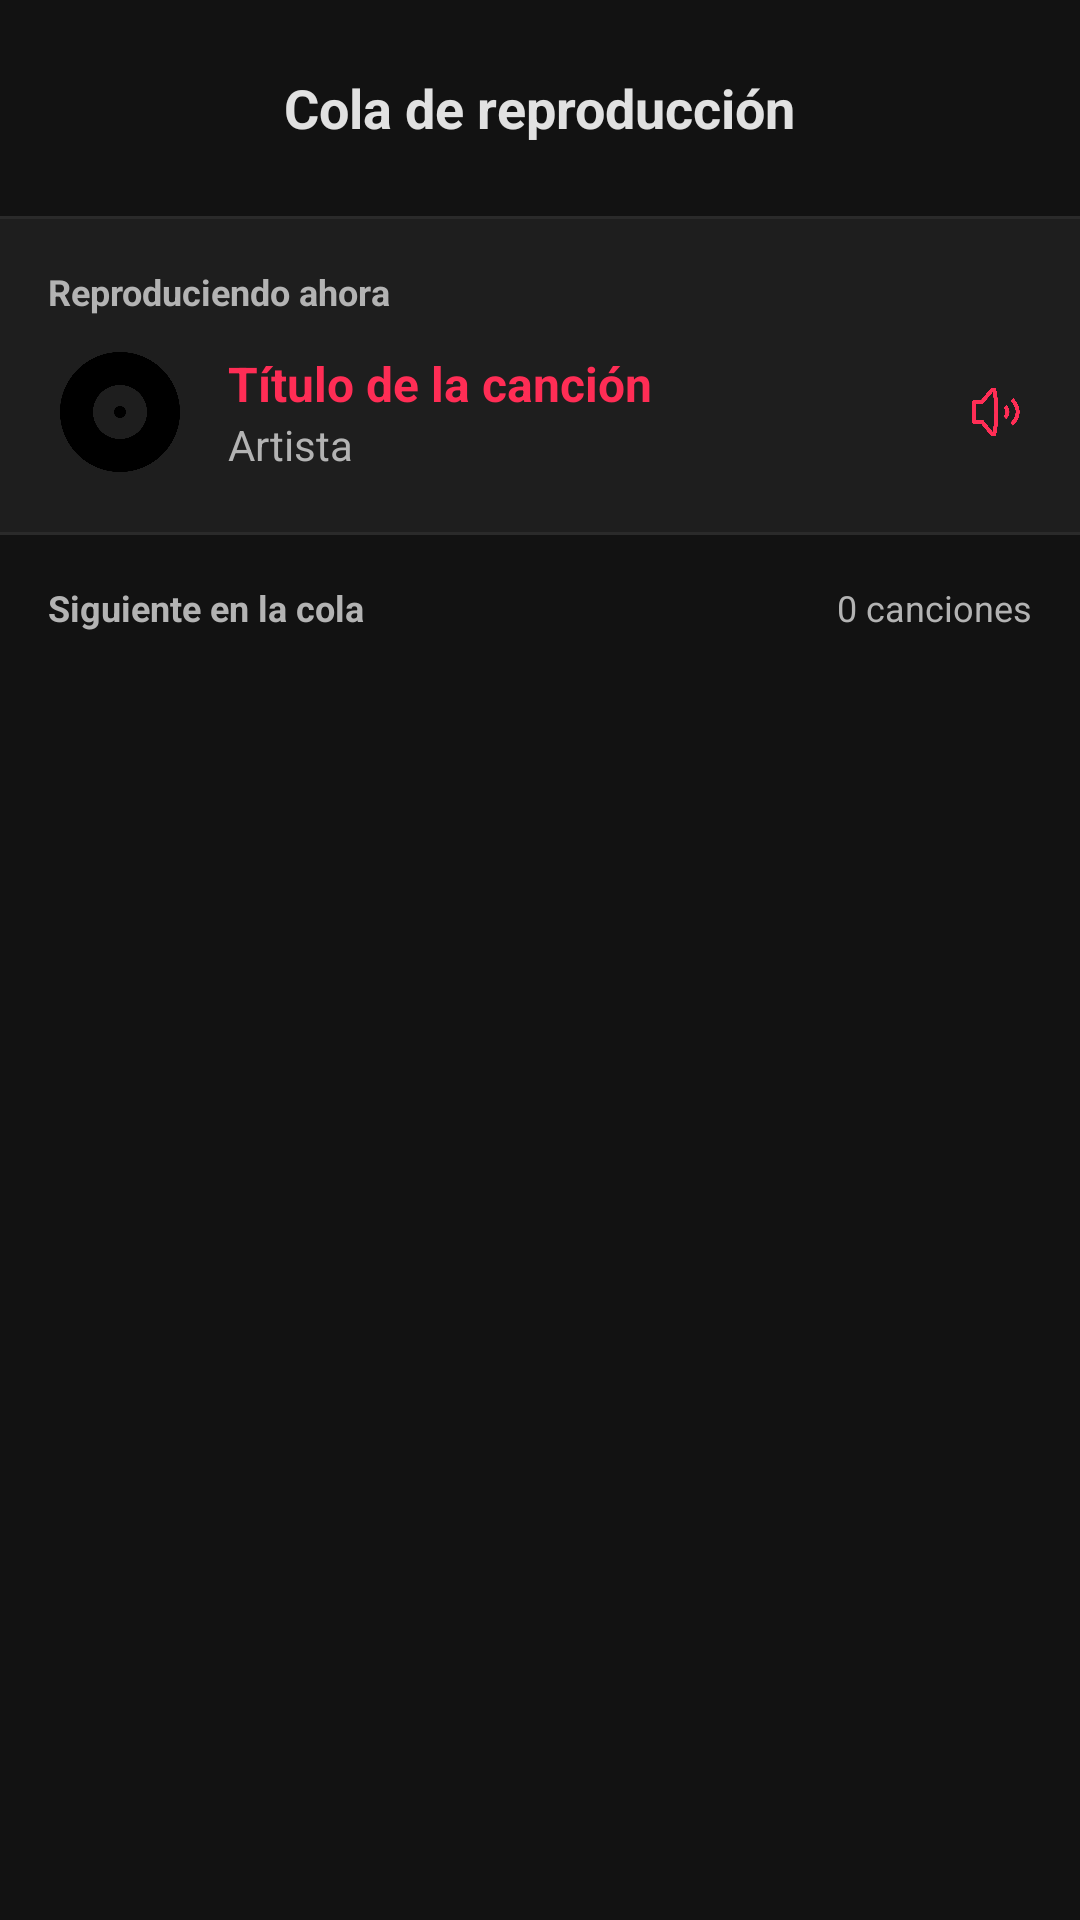

Write the Android layout XML for this screen, with the resource values it uses.
<!-- AndroidManifest.xml: activity theme Theme.Castafiore.Queue -->
<!-- res/layout/activity_queue.xml -->
<?xml version="1.0" encoding="utf-8"?>
<LinearLayout xmlns:android="http://schemas.android.com/apk/res/android"
    xmlns:app="http://schemas.android.com/apk/res-auto"
    xmlns:tools="http://schemas.android.com/tools"
    android:layout_width="match_parent"
    android:layout_height="match_parent"
    android:background="@color/background_primary"
    android:orientation="vertical"
    android:fitsSystemWindows="false"
    tools:context=".ui.activities.QueueActivity">

    
    <RelativeLayout
        android:layout_width="match_parent"
        android:layout_height="wrap_content"
        android:padding="16dp"
        android:background="@color/background_primary">

        <ImageButton
            android:id="@+id/btnClose"
            android:layout_width="40dp"
            android:layout_height="40dp"
            android:layout_alignParentStart="true"
            android:layout_centerVertical="true"
            android:background="?attr/selectableItemBackgroundBorderless"
            android:src="@drawable/ic_close"
            android:contentDescription="Cerrar cola"
            app:tint="@color/text_primary" />

        <TextView
            android:id="@+id/tvQueueTitle"
            android:layout_width="wrap_content"
            android:layout_height="wrap_content"
            android:layout_centerInParent="true"
            android:text="Cola de reproducción"
            android:textColor="@color/text_primary"
            android:textSize="18sp"
            android:textStyle="bold" />

    </RelativeLayout>

    <View
        android:layout_width="match_parent"
        android:layout_height="1dp"
        android:background="@color/divider" />

    
    <LinearLayout
        android:id="@+id/layoutNowPlaying"
        android:layout_width="match_parent"
        android:layout_height="wrap_content"
        android:orientation="vertical"
        android:background="@color/background_secondary"
        android:padding="16dp">

        <TextView
            android:layout_width="wrap_content"
            android:layout_height="wrap_content"
            android:text="Reproduciendo ahora"
            android:textColor="@color/text_secondary"
            android:textSize="12sp"
            android:textStyle="bold"
            android:layout_marginBottom="8dp" />

        <LinearLayout
            android:layout_width="match_parent"
            android:layout_height="wrap_content"
            android:orientation="horizontal"
            android:gravity="center_vertical">

            <ImageView
                android:id="@+id/ivCurrentAlbumArt"
                android:layout_width="48dp"
                android:layout_height="48dp"
                android:scaleType="centerCrop"
                android:src="@drawable/ic_album_placeholder"
                android:background="@drawable/rounded_corner_4dp" />

            <LinearLayout
                android:layout_width="0dp"
                android:layout_height="wrap_content"
                android:layout_weight="1"
                android:orientation="vertical"
                android:layout_marginStart="12dp">

                <TextView
                    android:id="@+id/tvCurrentSongTitle"
                    android:layout_width="match_parent"
                    android:layout_height="wrap_content"
                    android:text="Título de la canción"
                    android:textColor="@color/primary"
                    android:textSize="16sp"
                    android:textStyle="bold"
                    android:maxLines="1"
                    android:ellipsize="end" />

                <TextView
                    android:id="@+id/tvCurrentArtist"
                    android:layout_width="match_parent"
                    android:layout_height="wrap_content"
                    android:text="Artista"
                    android:textColor="@color/text_secondary"
                    android:textSize="14sp"
                    android:maxLines="1"
                    android:ellipsize="end" />

            </LinearLayout>

            <ImageView
                android:layout_width="24dp"
                android:layout_height="24dp"
                android:src="@drawable/ic_volume_up"
                app:tint="@color/primary" />

        </LinearLayout>

    </LinearLayout>

    <View
        android:layout_width="match_parent"
        android:layout_height="1dp"
        android:background="@color/divider" />

    
    <LinearLayout
        android:layout_width="match_parent"
        android:layout_height="0dp"
        android:layout_weight="1"
        android:orientation="vertical">

        <LinearLayout
            android:layout_width="match_parent"
            android:layout_height="wrap_content"
            android:orientation="horizontal"
            android:gravity="center_vertical"
            android:padding="16dp">

            <TextView
                android:layout_width="0dp"
                android:layout_height="wrap_content"
                android:layout_weight="1"
                android:text="Siguiente en la cola"
                android:textColor="@color/text_secondary"
                android:textSize="12sp"
                android:textStyle="bold" />

            <TextView
                android:id="@+id/tvQueueCount"
                android:layout_width="wrap_content"
                android:layout_height="wrap_content"
                android:text="0 canciones"
                android:textColor="@color/text_secondary"
                android:textSize="12sp" />

        </LinearLayout>

        
        <androidx.recyclerview.widget.RecyclerView
            android:id="@+id/recyclerViewQueue"
            android:layout_width="match_parent"
            android:layout_height="0dp"
            android:layout_weight="1"
            android:paddingBottom="16dp"
            tools:listitem="@layout/item_queue_song" />

        
        <LinearLayout
            android:id="@+id/layoutEmptyQueue"
            android:layout_width="match_parent"
            android:layout_height="0dp"
            android:layout_weight="1"
            android:orientation="vertical"
            android:gravity="center"
            android:padding="32dp"
            android:visibility="gone">

            <ImageView
                android:layout_width="64dp"
                android:layout_height="64dp"
                android:src="@drawable/ic_queue_music"
                app:tint="@color/text_secondary"
                android:alpha="0.5"
                android:layout_marginBottom="16dp" />

            <TextView
                android:layout_width="wrap_content"
                android:layout_height="wrap_content"
                android:text="Tu cola está vacía"
                android:textColor="@color/text_primary"
                android:textSize="18sp"
                android:textStyle="bold"
                android:layout_marginBottom="8dp" />

            <TextView
                android:layout_width="wrap_content"
                android:layout_height="wrap_content"
                android:text="Agrega canciones desde cualquier lista para escuchar a continuación"
                android:textColor="@color/text_secondary"
                android:textSize="14sp"
                android:textAlignment="center"
                android:gravity="center" />

        </LinearLayout>

    </LinearLayout>

</LinearLayout>
<!-- res/layout/item_queue_song.xml (included above) -->
<?xml version="1.0" encoding="utf-8"?>
<LinearLayout xmlns:android="http://schemas.android.com/apk/res/android"
    xmlns:app="http://schemas.android.com/apk/res-auto"
    xmlns:tools="http://schemas.android.com/tools"
    android:layout_width="match_parent"
    android:layout_height="wrap_content"
    android:orientation="horizontal"
    android:gravity="center_vertical"
    android:padding="12dp"
    android:background="?attr/selectableItemBackground"
    android:minHeight="64dp">

    
    <ImageView
        android:id="@+id/ivAlbumArt"
        android:layout_width="48dp"
        android:layout_height="48dp"
        android:scaleType="centerCrop"
        android:src="@drawable/ic_album_placeholder"
        android:outlineProvider="background"
        android:clipToOutline="true"
        android:background="@drawable/rounded_corner_4dp"
        android:contentDescription="@string/song_cover" />

    
    <LinearLayout
        android:layout_width="0dp"
        android:layout_height="wrap_content"
        android:layout_weight="1"
        android:orientation="vertical"
        android:layout_marginStart="12dp"
        android:layout_marginEnd="8dp">

        <TextView
            android:id="@+id/tvSongTitle"
            android:layout_width="match_parent"
            android:layout_height="wrap_content"
            android:textColor="@color/text_on_primary"
            android:textSize="16sp"
            android:maxLines="1"
            android:ellipsize="end"
            tools:text="Bohemian Rhapsody" />

        <TextView
            android:id="@+id/tvArtist"
            android:layout_width="match_parent"
            android:layout_height="wrap_content"
            android:textColor="@color/text_secondary"
            android:textSize="14sp"
            android:maxLines="1"
            android:ellipsize="end"
            android:layout_marginTop="2dp"
            tools:text="Queen" />

    </LinearLayout>

    
    <ImageView
        android:id="@+id/ivDragHandle"
        android:layout_width="40dp"
        android:layout_height="40dp"
        android:src="@drawable/ic_drag_handle"
        app:tint="@color/text_secondary"
        android:padding="8dp"
        android:background="?attr/selectableItemBackgroundBorderless"
        android:contentDescription="@null" />

</LinearLayout>
<!-- resources referenced by this layout -->
<resources>
  <color name="background_primary">#121212</color>
  <color name="background_secondary">#1E1E1E</color>
  <color name="divider">#2A2A2A</color>
  <color name="primary">#FF2D55</color>
  <color name="text_on_primary">#FFFFFF</color>
  <color name="text_primary">#E1E1E1</color>
  <color name="text_secondary">#B3B3B3</color>
  <!-- drawable ic_drag_handle (drawable) -->
  <vector xmlns:android="http://schemas.android.com/apk/res/android"
      android:width="24dp"
      android:height="24dp"
      android:viewportWidth="24"
      android:viewportHeight="24"
      android:tint="?attr/colorOnSurface">
    <path
        android:fillColor="@android:color/white"
        android:pathData="M20,9H4v2h16V9zM4,15h16v-2H4v2z"/>
  </vector>
  <!-- drawable rounded_corner_4dp (drawable) -->
  <?xml version="1.0" encoding="utf-8"?>
  <shape xmlns:android="http://schemas.android.com/apk/res/android"
      android:shape="rectangle">
      <corners android:radius="4dp" />
  </shape>
  <string name="song_cover">Portada de la canción</string>
  <color name="primary_dark">#E5254A</color>
  <color name="white">#FFFFFF</color>
  <color name="secondary">#FF6B35</color>
  <color name="secondary_dark">#E55A2B</color>
  <color name="dark_background">#121212</color>
  <color name="dark_surface">#1E1E1E</color>
  <color name="dark_on_surface">#E1E1E1</color>
  <color name="dark_surface_variant">#2D2D30</color>
  <color name="dark_on_surface_variant">#C7C7C7</color>
  <color name="error">#FF2D55</color>
  <color name="dark_outline">#3A3A3A</color>
  <color name="primary_alpha_12">#1FFF2D55</color>
  <style name="BottomNavigationView.Primary" parent="Widget.MaterialComponents.BottomNavigationView">
          <item name="android:background">@color/dark_surface</item>
          <item name="itemIconTint">@color/bottom_nav_selector</item>
          <item name="itemTextColor">@color/bottom_nav_selector</item>
          <item name="itemRippleColor">@color/primary_alpha_24</item>
          <item name="elevation">8dp</item>
      </style>
  <color name="primary_alpha_24">#3DFF2D55</color>
  <style name="ShapeAppearance.Castafiore.Medium" parent="ShapeAppearance.MaterialComponents.MediumComponent">
          <item name="cornerFamily">rounded</item>
          <item name="cornerSize">16dp</item>
      </style>
  <style name="TextAppearance.Castafiore.AlertDialog.Title" parent="TextAppearance.MaterialComponents.Headline6">
          <item name="android:textColor">@color/text_primary</item>
      </style>
  <style name="TextAppearance.Castafiore.AlertDialog.Body" parent="TextAppearance.MaterialComponents.Body2">
          <item name="android:textColor">@color/text_secondary</item>
      </style>
  <style name="Widget.Castafiore.AlertDialog.Button.Positive" parent="Widget.Castafiore.AlertDialog.Button.Base" />
  <style name="Widget.Castafiore.AlertDialog.Button.Negative" parent="Widget.Castafiore.AlertDialog.Button.Base" />
  <style name="Widget.Castafiore.AlertDialog.Button.Neutral" parent="Widget.Castafiore.AlertDialog.Button.Base" />
  <!-- drawable bg_alert_dialog_castafiore (drawable) -->
  <?xml version="1.0" encoding="utf-8"?>
  <shape xmlns:android="http://schemas.android.com/apk/res/android" android:shape="rectangle">
      <solid android:color="@color/dark_surface" />
      <corners android:radius="16dp" />
      <padding android:left="0dp" android:top="0dp" android:right="0dp" android:bottom="0dp" />
  </shape>
  <style name="Widget.Castafiore.AlertDialog.Button.Base" parent="Widget.MaterialComponents.Button.TextButton.Dialog">
          <item name="android:textColor">@color/primary</item>
          <item name="rippleColor">@color/primary_alpha_24</item>
      </style>
</resources>
